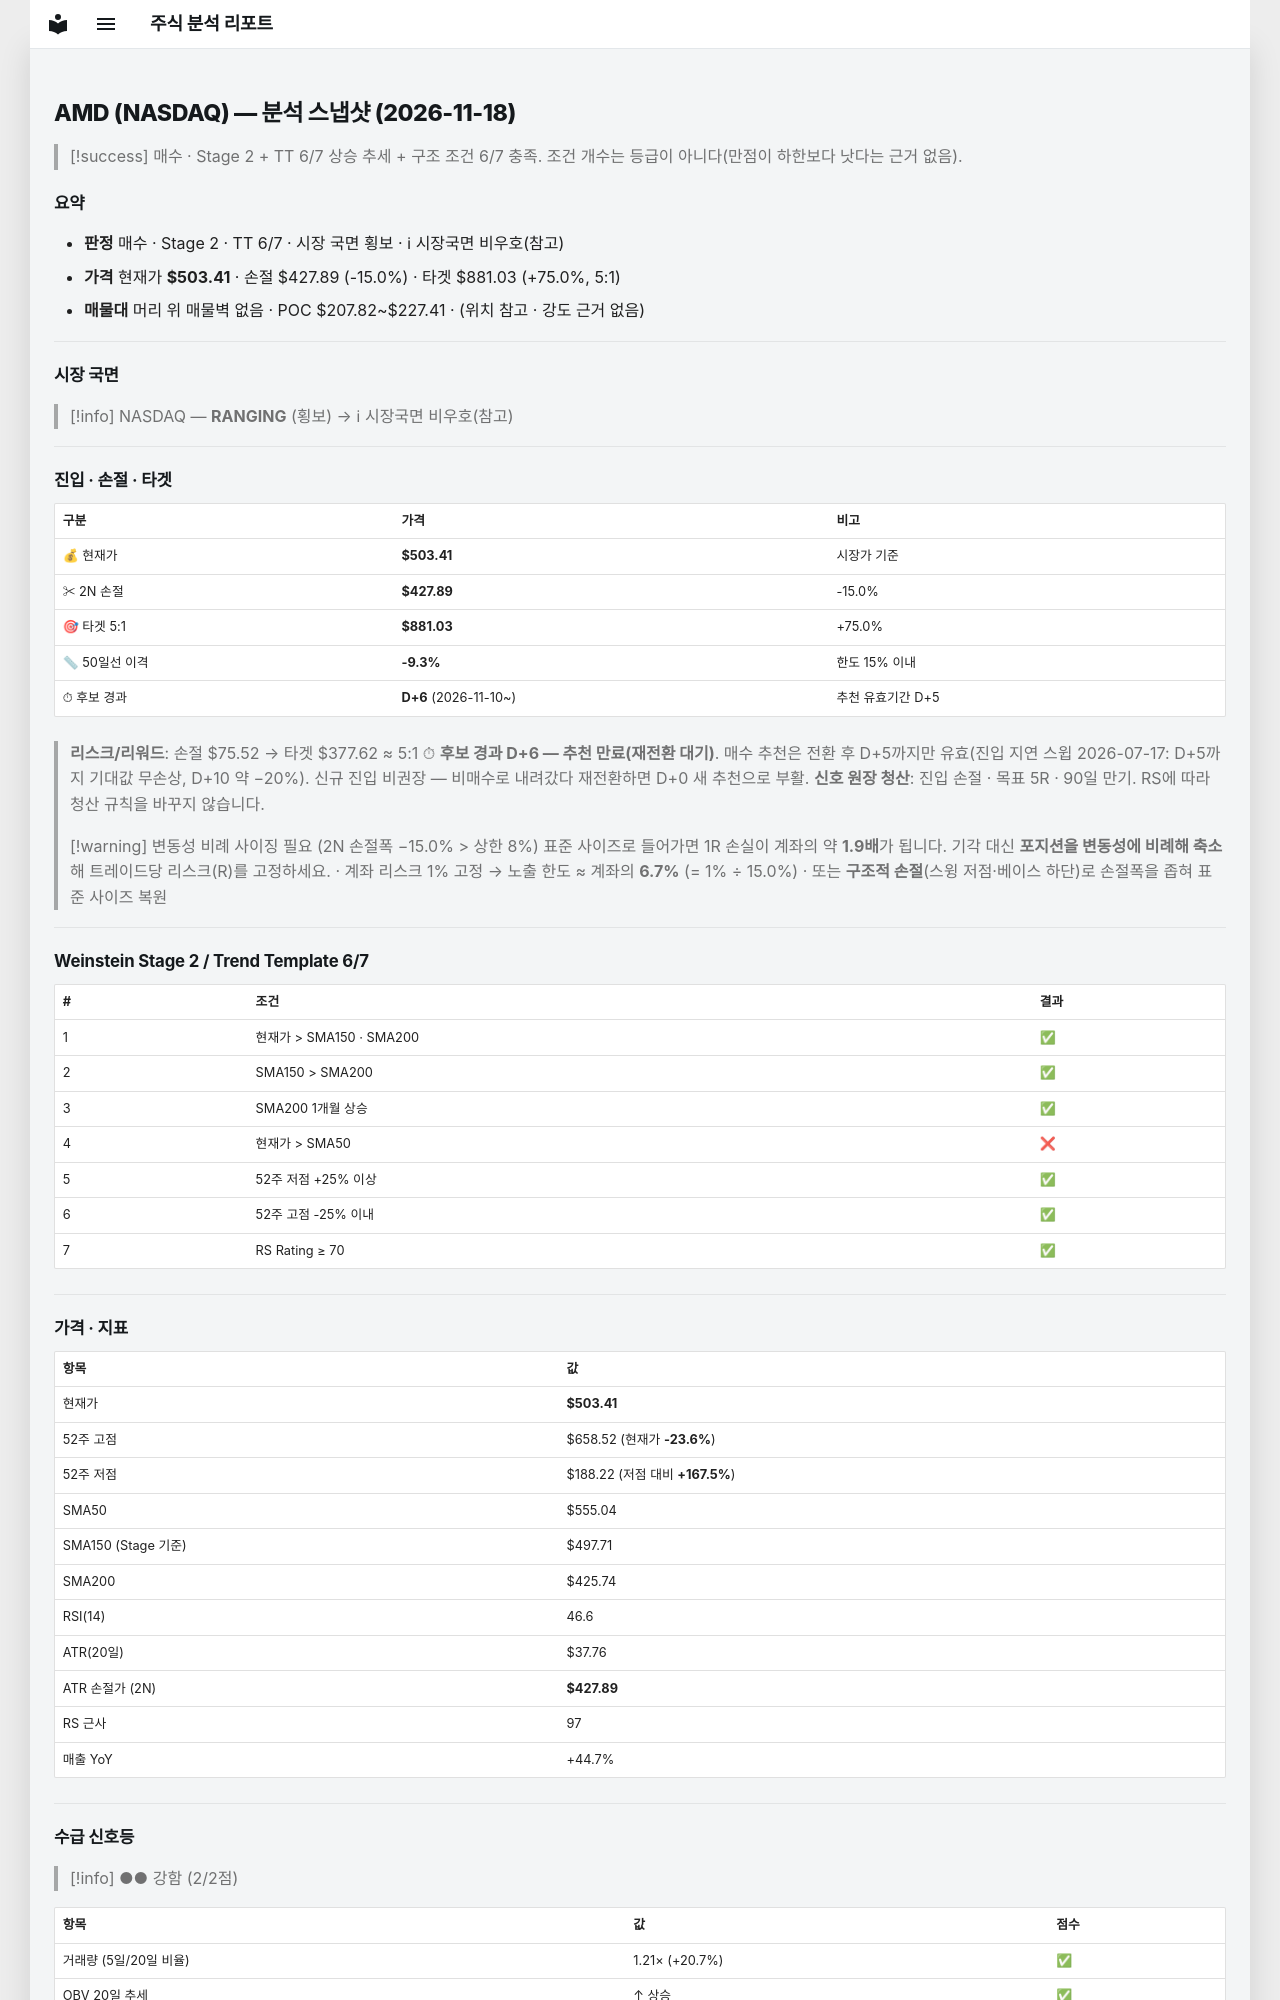

repository: soloandco/stock-reports · page: snapshots/AMD-2026-11-18/index.html · generator: mkdocs

---
type: analysis-snapshot
title: AMD 분석 스냅샷
ticker: AMD
market: NASDAQ
created: 2026-11-18
updated: 2026-11-18
bar-date: 2026-11-17
verdict: 매수관찰
real-rr: 1.08
sma50-gap-pct: -9.3
candidate-days: 6
candidate-since: 2026-11-10
weekly-position: 저항대재진입
weekly-overhead-price: 584.73
weekly-overhead-pct: 16.2
stage: 2
trend-template-score: 6
tt-max: 7
ma-set: sma-50-150-200
price: 503.4100036621094
stop-price: 427.88600552447247
market-regime: RANGING
supply-demand-score: 2/2
supply-demand-label: 강함
status: tracking
tags:
  - stock-agent
  - watchlist
  - AMD
  - analysis
related:
  - "[[analysis-template]]"
---

# AMD (NASDAQ) — 분석 스냅샷 (2026-11-18)

> [!success] 매수 · Stage 2 + TT 6/7
> 상승 추세 + 구조 조건 6/7 충족. 조건 개수는 등급이 아니다(만점이 하한보다 낫다는 근거 없음).

## 요약

- **판정** 매수 · Stage 2 · TT 6/7 · 시장 국면 횡보 · ℹ 시장국면 비우호(참고)
- **가격** 현재가 **$503.41** · 손절 $427.89 (-15.0%) · 타겟 $881.03 (+75.0%, 5:1)
- **매물대** 머리 위 매물벽 없음 · POC $207.82~$227.41 · (위치 참고 · 강도 근거 없음)

---

## 시장 국면

> [!info] NASDAQ — **RANGING** (횡보) → ℹ 시장국면 비우호(참고)

---

## 진입 · 손절 · 타겟

| 구분 | 가격 | 비고 |
|------|------|------|
| 💰 현재가 | **$503.41** | 시장가 기준 |
| ✂ 2N 손절 | **$427.89** | -15.0% |
| 🎯 타겟 5:1 | **$881.03** | +75.0% |
| 📏 50일선 이격 | **-9.3%** | 한도 15% 이내 |
| ⏱ 후보 경과 | **D+6** (2026-11-10~) | 추천 유효기간 D+5 |

> **리스크/리워드**: 손절 $75.52 → 타겟 $377.62 ≈ 5:1
> ⏱ **후보 경과 D+6 — 추천 만료(재전환 대기)**. 매수 추천은 전환 후 D+5까지만 유효(진입 지연 스윕 2026-07-17: D+5까지 기대값 무손상, D+10 약 −20%). 신규 진입 비권장 — 비매수로 내려갔다 재전환하면 D+0 새 추천으로 부활.
> **신호 원장 청산**: 진입 손절 · 목표 5R · 90일 만기. RS에 따라 청산 규칙을 바꾸지 않습니다.

> [!warning] 변동성 비례 사이징 필요 (2N 손절폭 −15.0% > 상한 8%)
> 표준 사이즈로 들어가면 1R 손실이 계좌의 약 **1.9배**가 됩니다. 기각 대신 **포지션을 변동성에 비례해 축소**해 트레이드당 리스크(R)를 고정하세요.
> · 계좌 리스크 1% 고정 → 노출 한도 ≈ 계좌의 **6.7%** (= 1% ÷ 15.0%)
> · 또는 **구조적 손절**(스윙 저점·베이스 하단)로 손절폭을 좁혀 표준 사이즈 복원

---

## Weinstein Stage 2 / Trend Template 6/7

| # | 조건 | 결과 |
|---|------|------|
| 1 | 현재가 > SMA150 · SMA200 | ✅ |
| 2 | SMA150 > SMA200 | ✅ |
| 3 | SMA200 1개월 상승 | ✅ |
| 4 | 현재가 > SMA50 | ❌ |
| 5 | 52주 저점 +25% 이상 | ✅ |
| 6 | 52주 고점 -25% 이내 | ✅ |
| 7 | RS Rating ≥ 70 | ✅ |

---

## 가격 · 지표

| 항목 | 값 |
|------|---|
| 현재가 | **$503.41** |
| 52주 고점 | $658.52 (현재가 **-23.6%**) |
| 52주 저점 | $188.22 (저점 대비 **+167.5%**) |
| SMA50 | $555.04 |
| SMA150 (Stage 기준) | $497.71 |
| SMA200 | $425.74 |
| RSI(14) | 46.6 |
| ATR(20일) | $37.76 |
| ATR 손절가 (2N) | **$427.89** |
| RS 근사 | 97 |
| 매출 YoY | +44.7% |

---
## 수급 신호등

> [!info] ●● 강함 (2/2점)

| 항목 | 값 | 점수 |
|------|------|------|
| 거래량 (5일/20일 비율) | 1.21× (+20.7%) | ✅ |
| OBV 20일 추세 | ↑ 상승 | ✅ |

> **판독법**: 거래량이 20일 평균보다 20% 이상 많고 OBV(온밸런스볼륨)가 상승 중이면 매집 수급이 강한 것으로 판단합니다.

---
